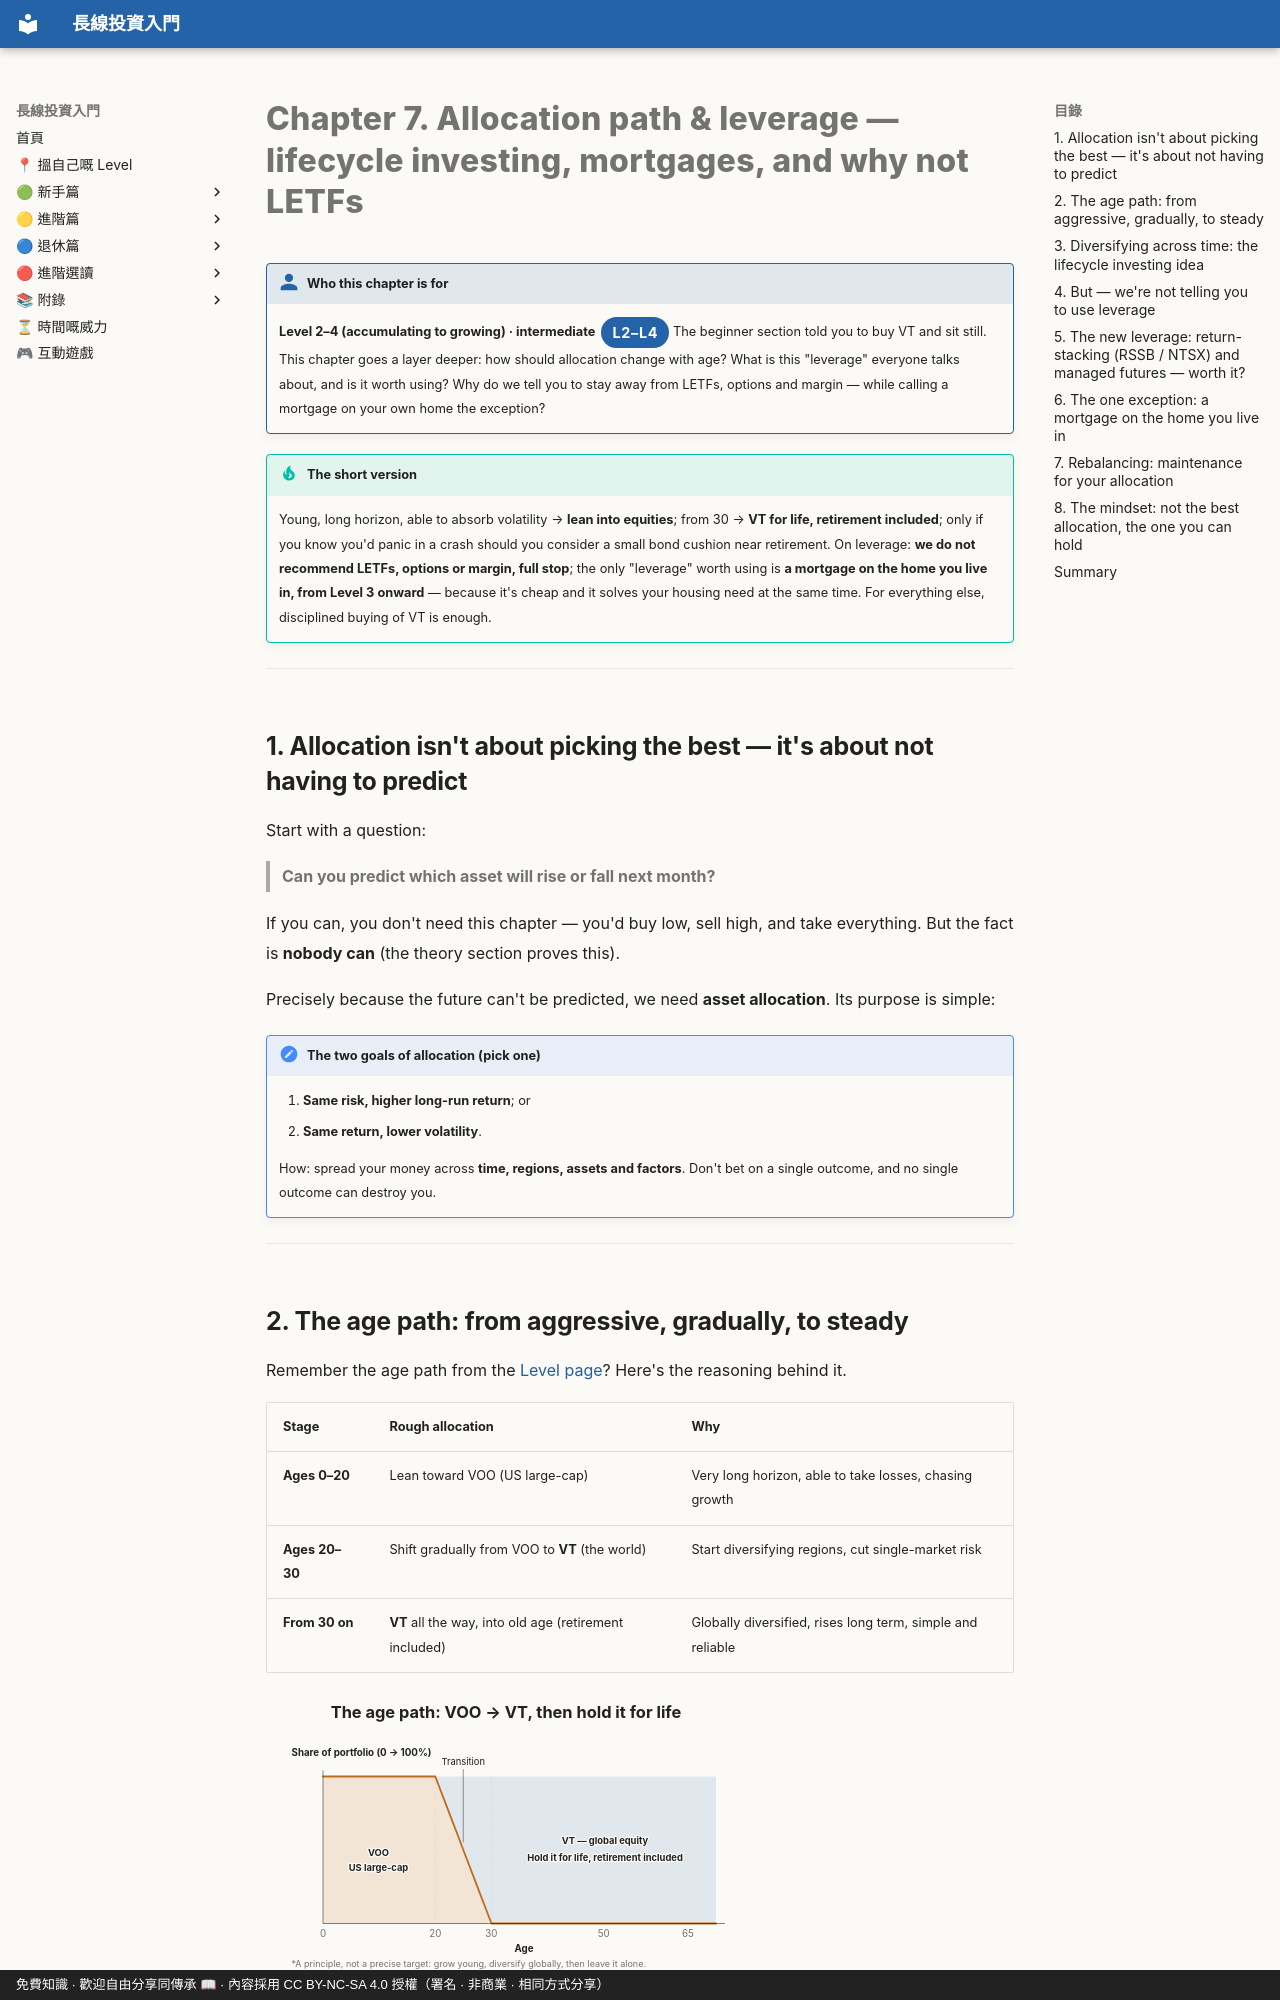

repository: OolongTea2025/long-term-investing · page: 進階篇/07-配置路線與槓桿.en/index.html · generator: mkdocs · copyright: 免費知識 · 歡迎自由分享同傳承 📖 · 內容採用 CC BY-NC-SA 4.0 授權（署名 · 非商業 · 相同方式分享）

# Chapter 7. Allocation path & leverage — lifecycle investing, mortgages, and why not LETFs

!!! who "Who this chapter is for"
    **Level 2–4 (accumulating to growing) · intermediate**<span class="lvtag">L2–L4</span>
    The beginner section told you to buy VT and sit still. This chapter goes a layer deeper: how should allocation change with age? What is this "leverage" everyone talks about, and is it worth using? Why do we tell you to stay away from LETFs, options and margin — while calling a mortgage on your own home the exception?

!!! tip "The short version"
    Young, long horizon, able to absorb volatility → **lean into equities**; from 30 → **VT for life, retirement included**; only if you know you'd panic in a crash should you consider a small bond cushion near retirement. On leverage: **we do not recommend LETFs, options or margin, full stop**; the only "leverage" worth using is **a mortgage on the home you live in, from Level 3 onward** — because it's cheap and it solves your housing need at the same time. For everything else, disciplined buying of VT is enough.

---

## 1. Allocation isn't about picking the best — it's about not having to predict

Start with a question:

> **Can you predict which asset will rise or fall next month?**

If you can, you don't need this chapter — you'd buy low, sell high, and take everything. But the fact is **nobody can** (the theory section proves this).

Precisely because the future can't be predicted, we need **asset allocation**. Its purpose is simple:

!!! note "The two goals of allocation (pick one)"
    1. **Same risk, higher long-run return**; or
    2. **Same return, lower volatility**.

    How: spread your money across **time, regions, assets and factors**. Don't bet on a single outcome, and no single outcome can destroy you.

---
